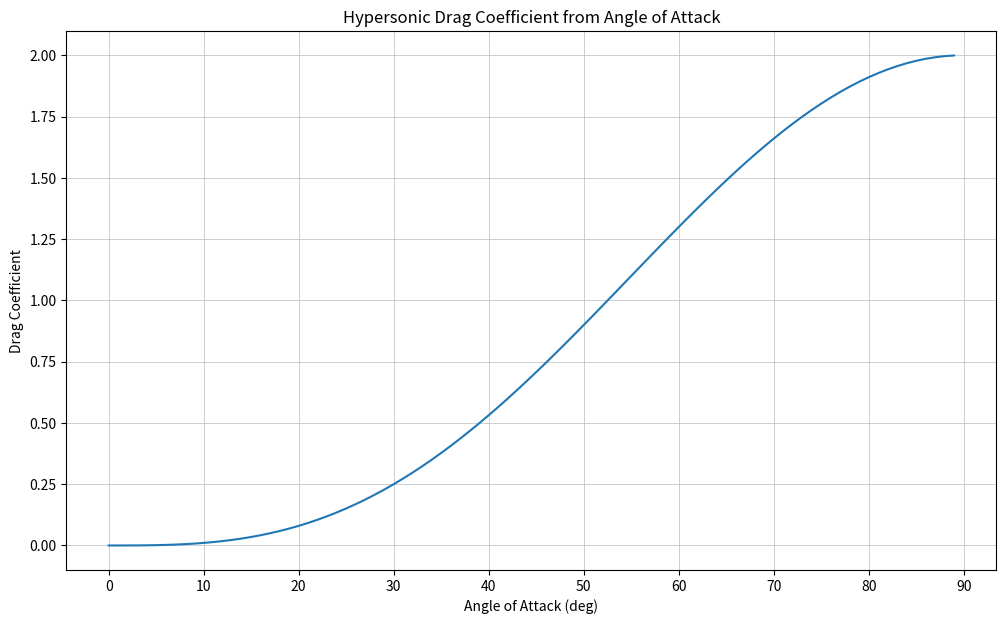

Here is the Python script that generated this plot:
import math
from matplotlib import pyplot as plt
import numpy as np


# http://www.aerospaceweb.org/design/waverider/theory.shtml

def drag_coeff(a):
    return 2 * math.sin(a)**3



def calc_drag(cd, r, rho, v):
    return 0.5 * rho * v*v * cd * math.pi*r*r




if __name__=="__main__":

    cds = []

    for _ in range(90):

        ax = math.radians(_)
        cd = drag_coeff(ax)
        cds.append(cd)

    fig, ax1 = plt.subplots()
    fig.set_size_inches(12, 7)
    plt.plot(cds, label="Drag Coefficient")
    plt.xticks(np.arange(0, 91, 10))
    plt.ylabel("Drag Coefficient")
    plt.xlabel("Angle of Attack (deg)")
    plt.title("Hypersonic Drag Coefficient from Angle of Attack")
    plt.grid(color='#bbb', linestyle='-', linewidth=0.5)
    plt.show()
